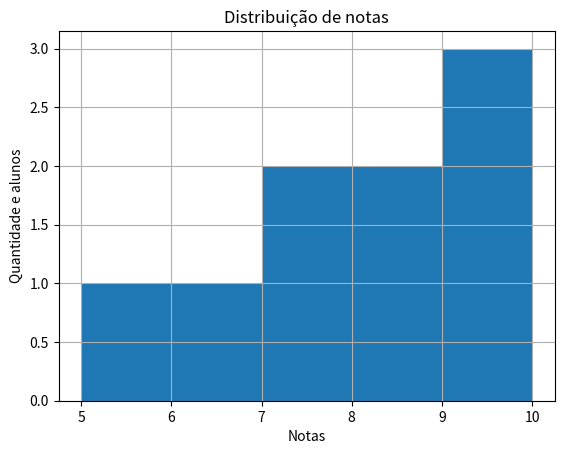

Write the Python code that produced this figure.
# Nesse Programa vamos vamor criar um gráfico de tipo histograma usando a biblioteca do matplotlib
import matplotlib.pyplot as plt

#Notas dos alunos
notas = [5, 6, 7, 7, 8, 8, 9, 9, 10]

# Criar um histograma
# Bins5 divide os dados em 5 intervalos
plt.hist(notas, bins=5)

plt.title("Distribuição de notas")
plt.ylabel("Quantidade e alunos")
plt.xlabel("Notas")
plt.grid()
plt.show()
